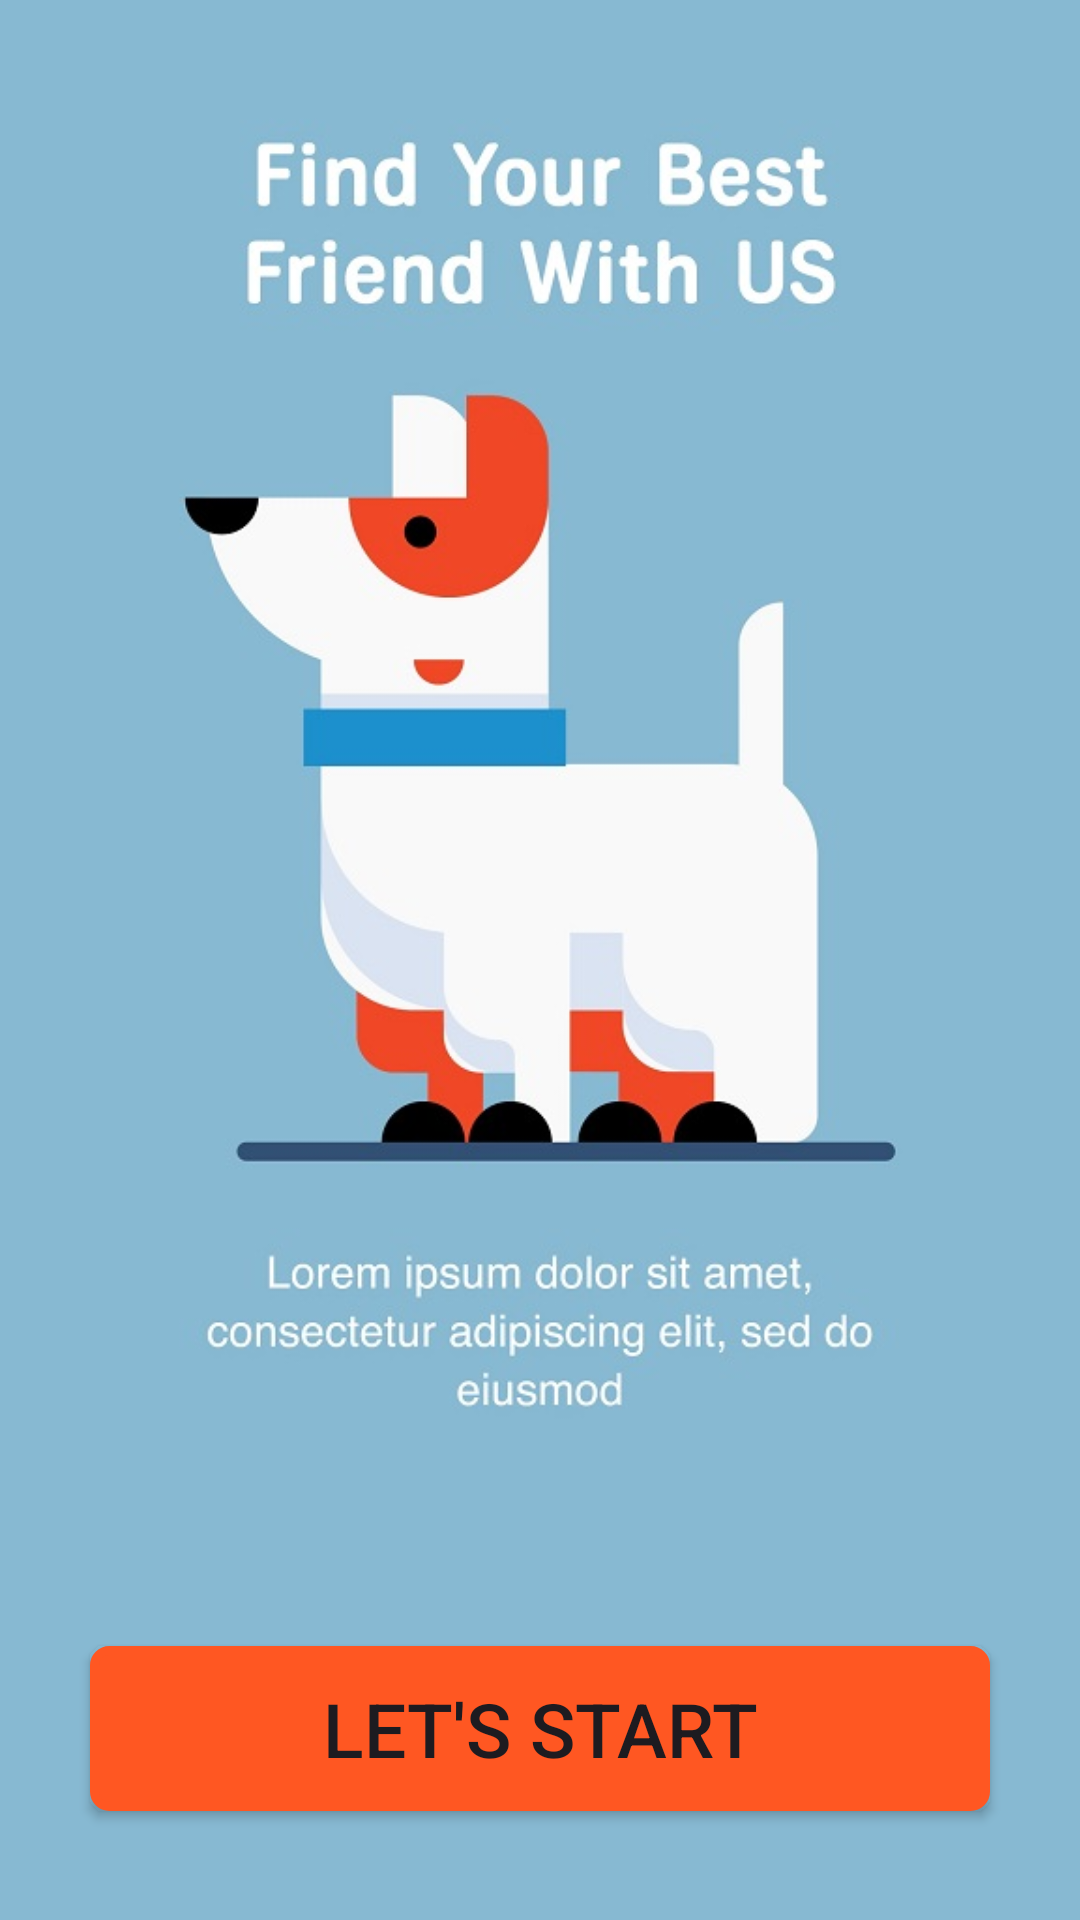

Here is an Android app screen rendered from its layout file. Give the layout XML and the strings, colors and styles it references.
<!-- AndroidManifest.xml: application theme Theme.PetCommunity -->
<!-- res/layout/activity_main.xml -->
<?xml version="1.0" encoding="utf-8"?>
<androidx.constraintlayout.widget.ConstraintLayout
    xmlns:android="http://schemas.android.com/apk/res/android"
    xmlns:app="http://schemas.android.com/apk/res-auto"
    xmlns:tools="http://schemas.android.com/tools"
    android:layout_width="match_parent"
    android:layout_height="match_parent"
    tools:context=".MainActivity">

    <ImageView
        android:id="@+id/myImageView"
        android:layout_width="match_parent"
        android:layout_height="match_parent"
        android:scaleType="centerCrop"
        android:src="@drawable/hello" />

    <Button
        android:id="@+id/myButton"
        android:layout_width="300dp"
        android:layout_height="55dp"
        android:text="Let's start"
        android:textSize="25dp"
        android:background="@drawable/custom_button"
        app:backgroundTint="@null"
        app:layout_constraintBottom_toBottomOf="parent"
        app:layout_constraintTop_toBottomOf="@+id/guideline"
        app:layout_constraintStart_toStartOf="parent"
        app:layout_constraintEnd_toEndOf="parent" />

    
    <androidx.constraintlayout.widget.Guideline
        android:id="@+id/guideline"
        android:layout_width="wrap_content"
        android:layout_height="wrap_content"
        android:orientation="horizontal"
        app:layout_constraintGuide_percent="0.8" />

</androidx.constraintlayout.widget.ConstraintLayout>
<!-- resources referenced by this layout -->
<resources>
  <!-- drawable custom_button (drawable) -->
  <?xml version="1.0" encoding="utf-8"?>
  <shape android:shape="rectangle"
      xmlns:android="http://schemas.android.com/apk/res/android">
      <size android:width="100dp"
          android:height="43dp"/>
      <gradient android:startColor="#FF5722"
          android:endColor="#FF5722"/>
      <corners android:radius="5dp"/>
      <stroke android:color="#FF5722"
          android:width="3dp"/>
  </shape>
  <!-- drawable hello: jpg bitmap (drawable, 50882 bytes) -->
  <style name="Theme.PetCommunity" parent="Base.Theme.PetCommunity" />
  <style name="Base.Theme.PetCommunity" parent="Theme.Material3.DayNight.NoActionBar">
          
          
      </style>
</resources>
